Run: headless pygame with SDL's dummy video driver; simulated clock (each Clock.tick advances the game by its frame time, no real sleeping); random seed 0; keys injected as events and as key.get_pressed() state; no mouse input.
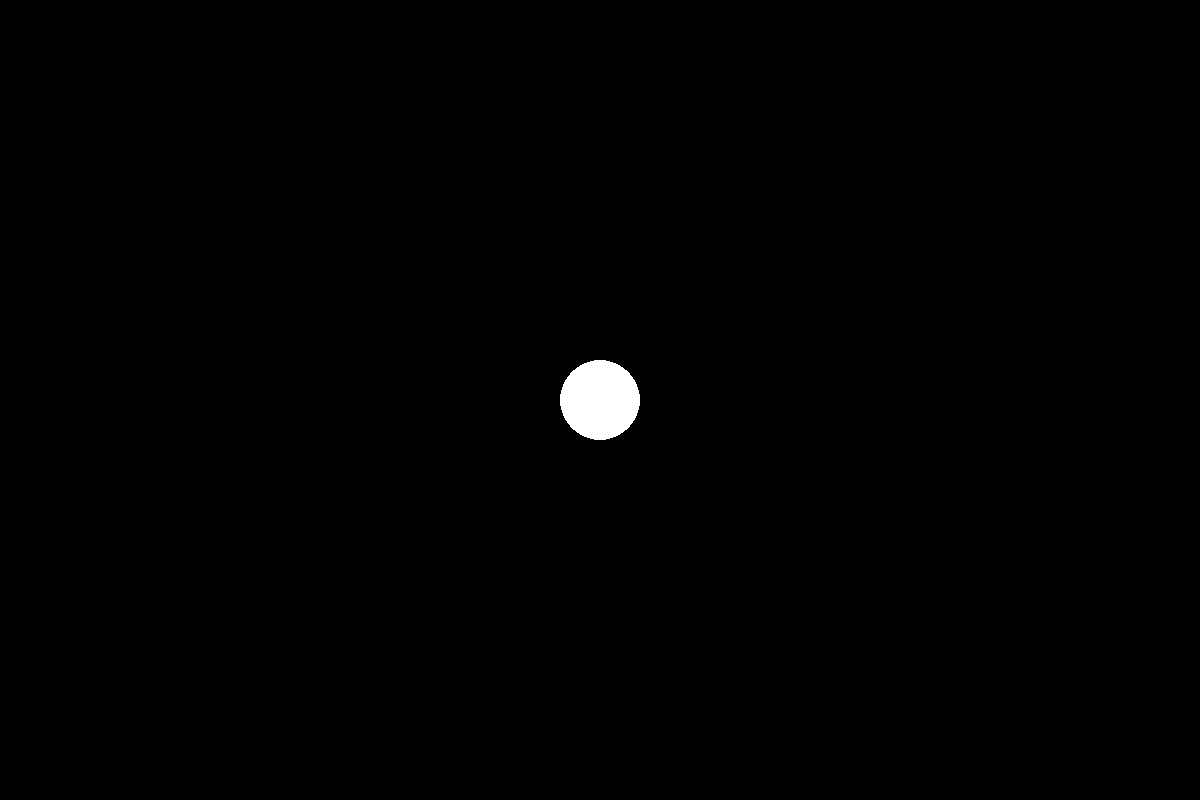
Frame 1 of 4 · flips 1–60 · no input
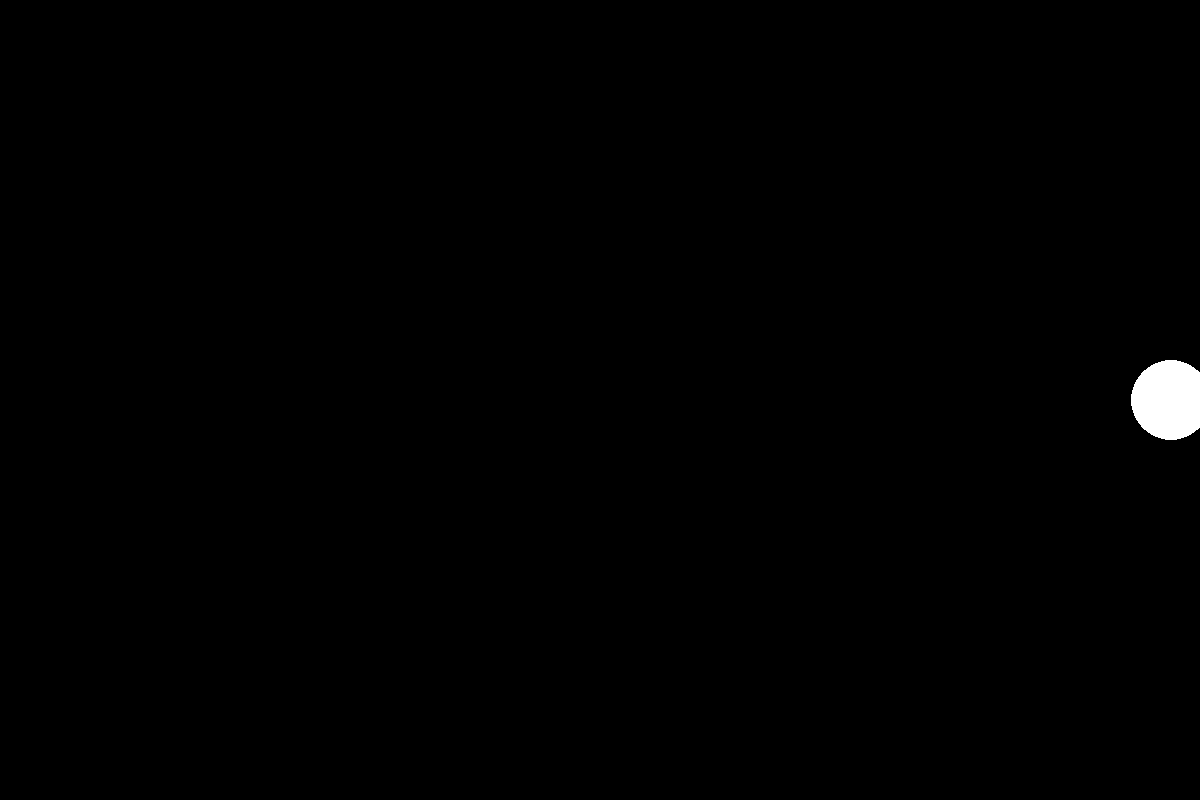
Frame 2 of 4 · flips 61–180 · tapped SPACE, RETURN · held RIGHT (→), D
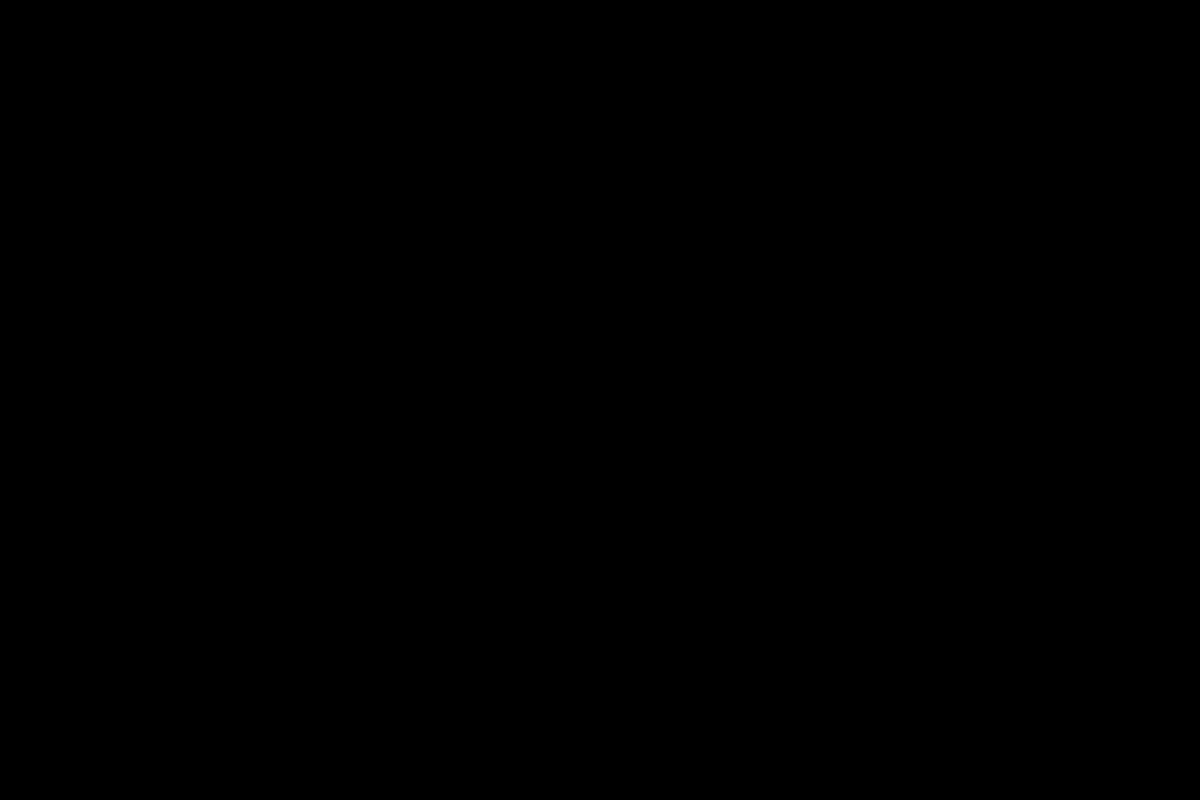
Frame 3 of 4 · flips 181–300 · held DOWN (↓), S
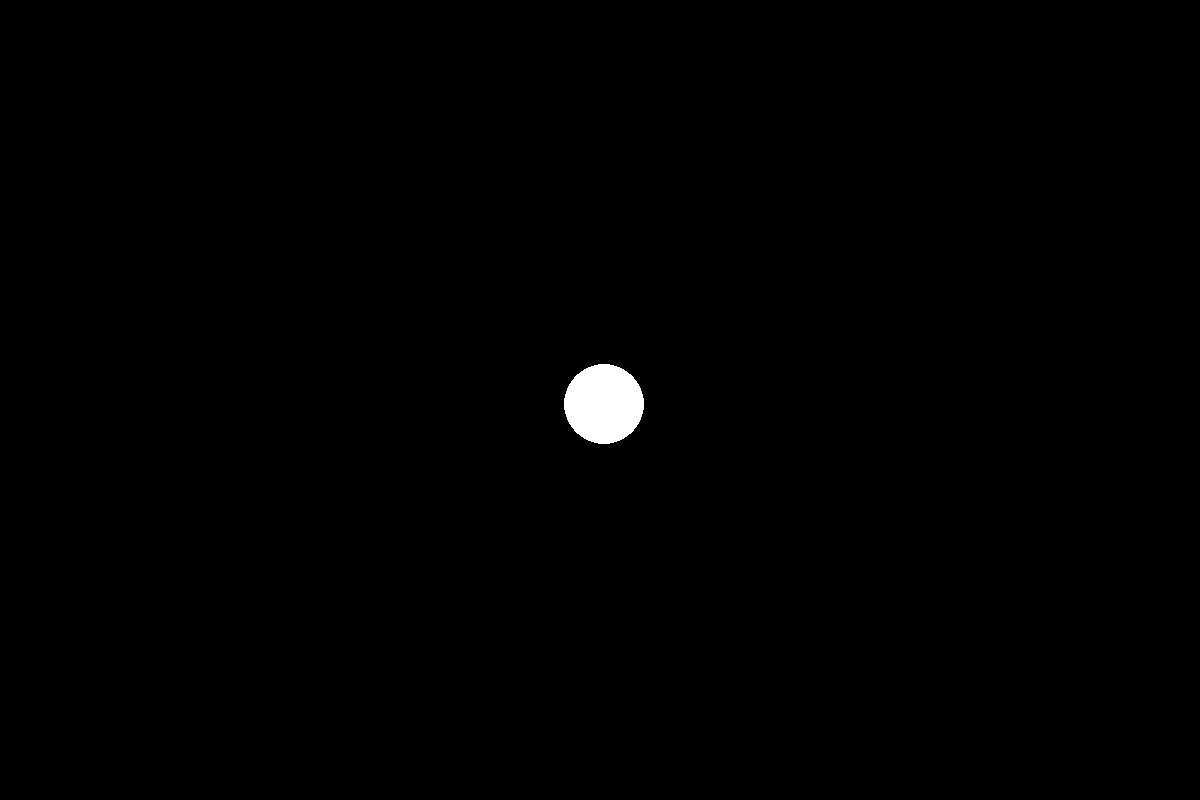
Frame 4 of 4 · flips 301–420 · held LEFT (←), A, UP (↑), W

The pygame program that drew these frames:

import pygame

# Initialize Pygame
pygame.init()

# Create the display surface (the window)
screen = pygame.display.set_mode((1200, 800))
running = True

# Other variables needed
clock = pygame.time.Clock()
dt = 0
player_pos = pygame.Vector2(screen.get_width() / 2, screen.get_height() / 2)

# Main game loop
while running:
    for event in pygame.event.get():
        if event.type == pygame.QUIT:
            running = False

    # fill the screen with a color to wipe away anything from last frame
    screen.fill("black")

    pygame.draw.circle(screen, "white", player_pos, 40)

    keys = pygame.key.get_pressed()
    if keys[pygame.K_w]:
        player_pos.y -= 300 * dt
    if keys[pygame.K_s]:
        player_pos.y += 300 * dt
    if keys[pygame.K_a]:
        player_pos.x -= 300 * dt
    if keys[pygame.K_d]:
        player_pos.x += 300 * dt

    # flip() the display to put your work on screen
    pygame.display.flip()

    # dt is delta time in seconds since last frame, used for framerate-
    # independent physics.
    dt = clock.tick(60) / 1000

pygame.quit()
